2-way image classification set "classify2" from GitHub (leojequier/Clownfish_recognition_CNN); label vocabulary: Amphiprion clarkii, Amphiprion perideraion.

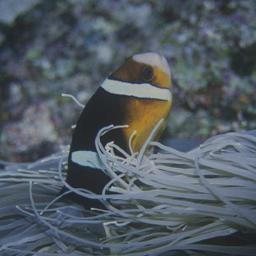
Label: Amphiprion clarkii

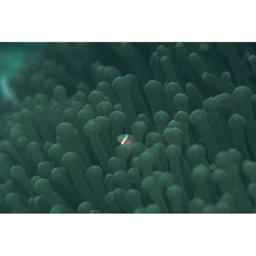
Label: Amphiprion perideraion

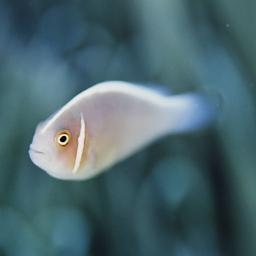
Label: Amphiprion perideraion

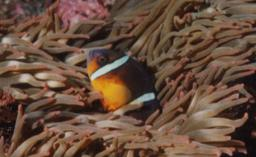
Label: Amphiprion clarkii

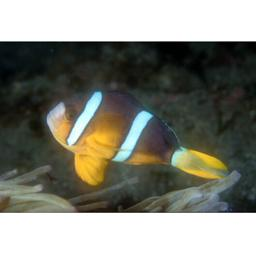
Label: Amphiprion clarkii

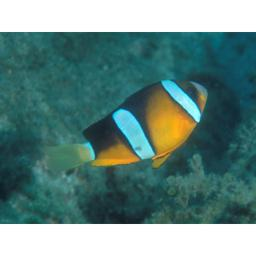
Label: Amphiprion clarkii
